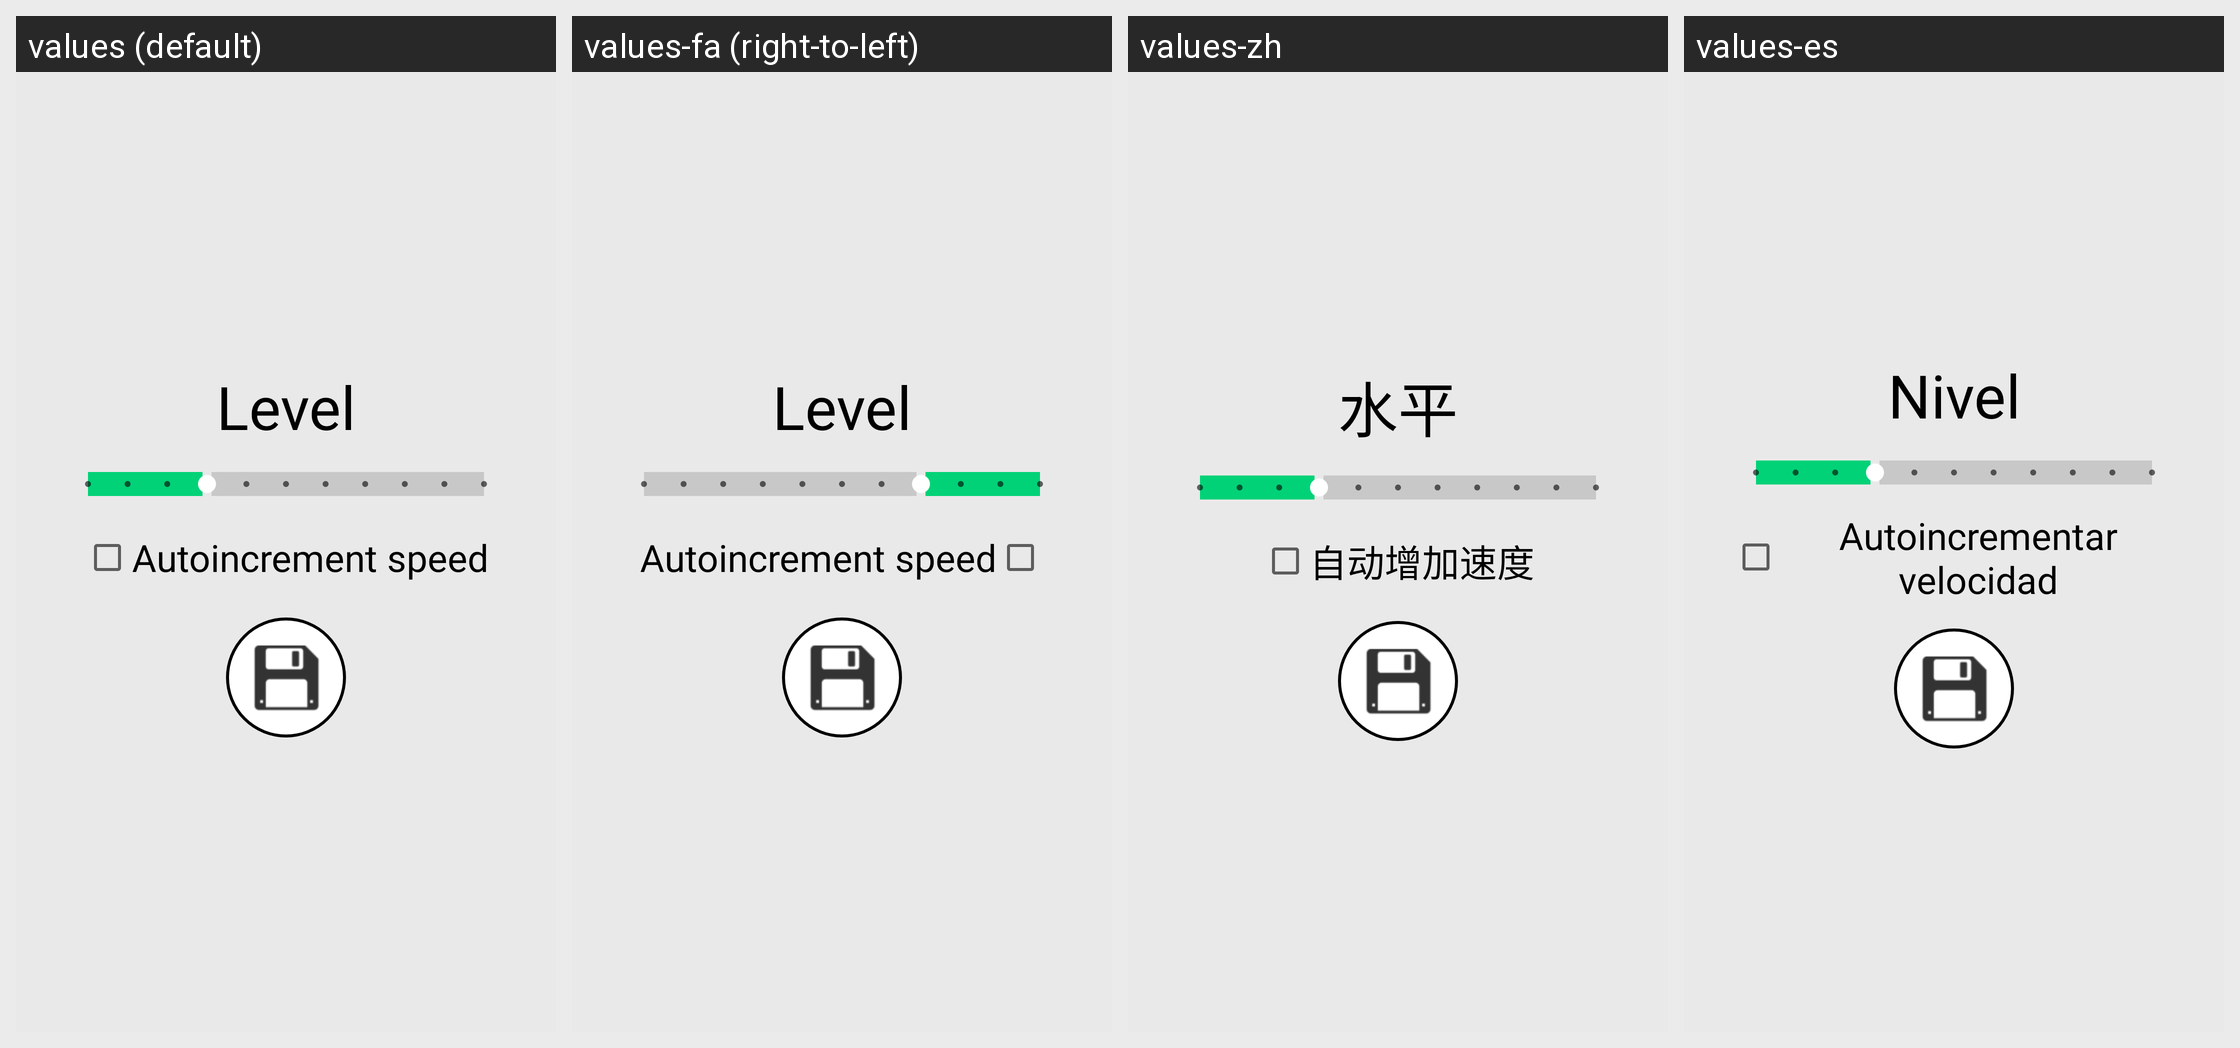

The same Android screen rendered under several of its app's locales, left to right. List the strings drawn on it with the default value and each locale's translation.
Android screen res/layout/activity_tetris_config.xml rendered under 4 locales, left to right: values (default), values-fa (right-to-left), values-zh, values-es. Device: Nexus 5 (rendered at 1080×1920; each locale shown at half size, 540×960, under a caption strip naming it); theme AppTheme.
Other locales in the repository, not shown: values-ar, values-az, values-ca, values-cs, values-de, values-el, values-en, values-fr, values-hi, values-hr, values-hu, values-it, values-ja, values-ka, values-ko, values-ne, values-nl, values-no-rNB, values-no-rNN, values-pl, values-pt-rBR, values-ro, values-ru, values-sl, values-sr, values-te, values-tr, values-uk, values-uz, values-zh-rCN, values-zh-rTW.
Strings drawn on this screen, with the default value and each locale's value (text and hints the layout hard-codes, and strings that could not be matched under every locale, appear in the picture but are not listed):

nivel
  values: Level
  values-fa: Level  [not translated; the default value is used]
  values-zh: 水平
  values-es: Nivel

autoincrementar_velocidad
  values: Autoincrement speed
  values-fa: Autoincrement speed  [not translated; the default value is used]
  values-zh: 自动增加速度
  values-es: Autoincrementar velocidad
